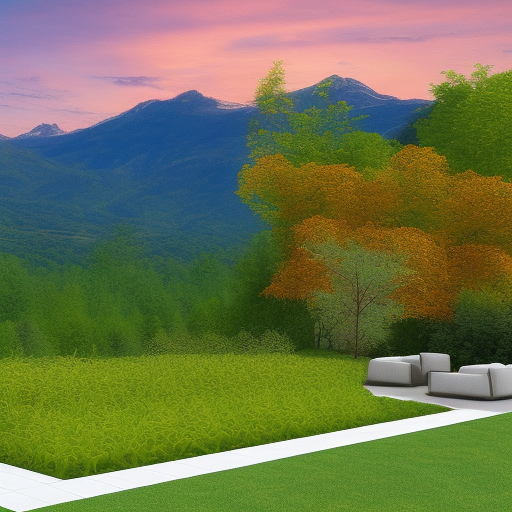
Generation parameters embedded in this image by AUTOMATIC1111 Stable Diffusion web UI or a fork of it (Forge, ...) (PNG 'parameters' text chunk):
Generate a visually stunning landscape that showcases the grandeur of a mountain range or a serene countryside
Negative prompt: nsfw
Steps: 20, Sampler: Euler a, CFG scale: 7, Seed: 2129755947, Size: 512x512, Model hash: 88ecb78256, Model: v2-1_512-ema-pruned, Version: v1.3.2